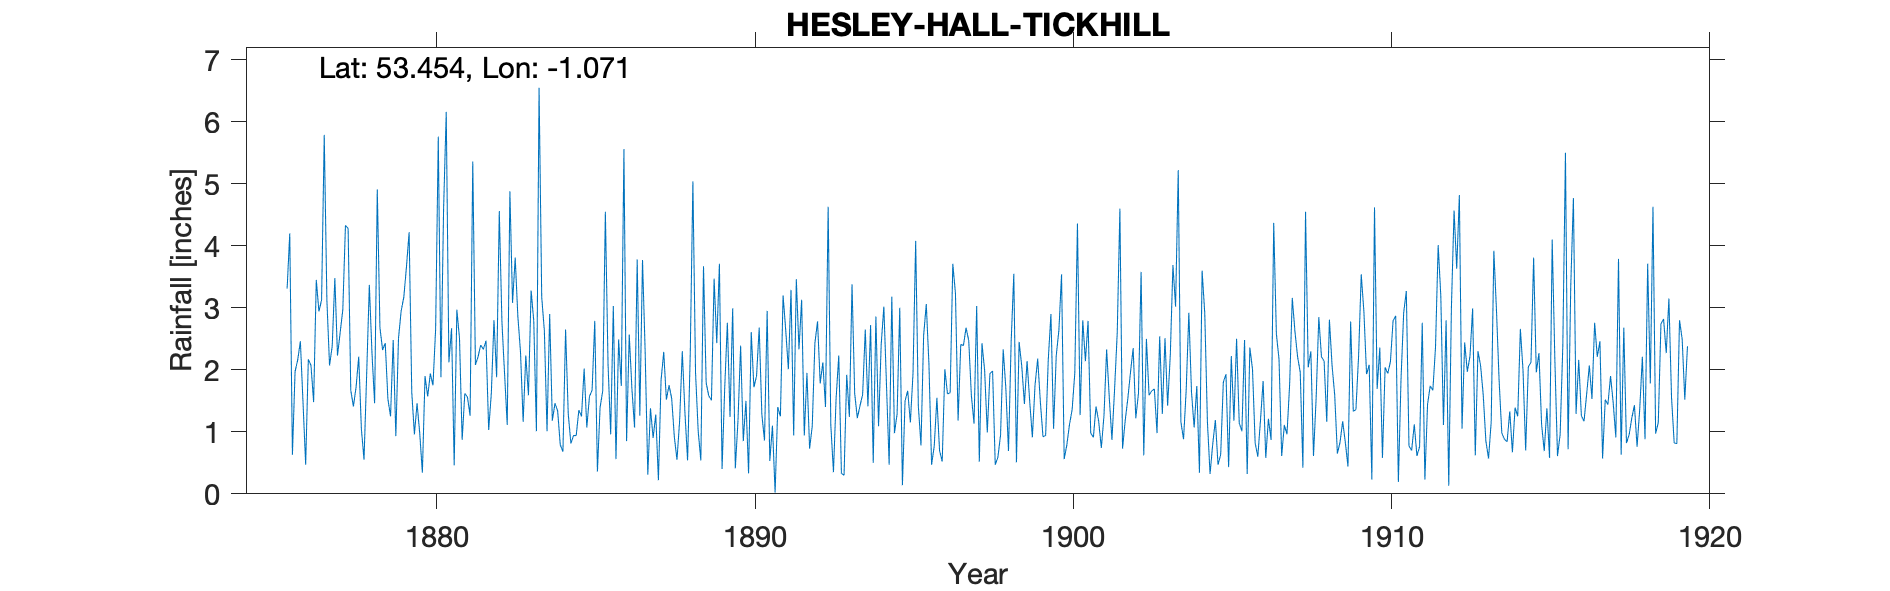

The file beside this chart, header and first rows:
HESLEY-HALL-TICKHILL, , , , , , , , , , , , , , , , , , , , , , , 
Grid ref, SK618956, Long, -1.071, Lat, 53.45, Elevation, 61, ft, , , , , , , , , , , , , , , 
Station no, RR3026, , , , , , , , , , , , , , , , , , , , , , 
, 1870, 1871, 1872, 1873, 1874, 1875, 1876, 1877, 1878, 1879, 1880, 1881, 1882, 1883, 1884, 1885, 1886, 1887, 1888, 1889, 1890, 1891, 1892
January, , , , , , , 1.97, 3.12, 2.21, 1.25, 0.34, 0.46, 2.47, 2.86, 2.9, 1.25, 3.03, 2.3, 0.55, 1.58, 2.39, 1.1, 0.94
February, , , , , , , 2.16, 2.07, 1.05, 2.48, 1.9, 2.97, 1.03, 2.29, 1.18, 2.02, 0.56, 0.31, 1.18, 1.51, 0.85, 0.02, 1.95
March, , , , , , , 2.46, 2.38, 0.55, 0.93, 1.57, 2.51, 1.62, 1.16, 1.46, 1.07, 2.49, 1.38, 2.3, 3.47, 1.5, 1.4, 0.73
April, , , , , , , 1.47, 3.48, 1.93, 2.51, 1.94, 0.87, 2.8, 2.23, 1.34, 1.57, 1.74, 0.9, 1.31, 2.43, 0.33, 1.25, 1.09
May, , , , , , , 0.47, 2.23, 3.37, 2.95, 1.75, 1.62, 1.88, 1.59, 0.79, 1.67, 5.56, 1.28, 0.54, 3.71, 2.61, 3.2, 2.43
June, , , , , , , 2.17, 2.6, 2.27, 3.17, 2.66, 1.56, 4.56, 3.28, 0.68, 2.79, 0.85, 0.22, 2.25, 0.4, 1.72, 2.64, 2.78
July, , , , , , , 2.07, 2.97, 1.46, 3.66, 5.76, 1.26, 2.77, 2.79, 2.65, 0.36, 2.57, 1.83, 5.04, 1.71, 1.9, 2.01, 1.78
August, , , , , , , 1.48, 4.33, 4.91, 4.22, 1.88, 5.36, 1.93, 1.01, 1.29, 1.39, 1.7, 2.29, 1.95, 2.76, 2.68, 3.29, 2.12
September, , , , , , , 3.45, 4.28, 2.68, 1.64, 4.59, 2.08, 1.11, 6.55, 0.81, 1.66, 1.07, 1.52, 1.01, 1.24, 1.28, 0.94, 1.4
October, , , , , , 3.31, 2.94, 1.67, 2.32, 0.96, 6.16, 2.21, 4.88, 3.17, 0.94, 4.55, 3.78, 1.75, 0.54, 2.99, 0.86, 3.46, 4.63
November, , , , , , 4.2, 3.13, 1.41, 2.43, 1.46, 2.12, 2.4, 3.08, 2.63, 0.94, 2.1, 1.26, 1.54, 3.67, 0.41, 2.95, 2.33, 1.11
December, , , , , , 0.63, 5.79, 1.72, 1.53, 0.98, 2.67, 2.33, 3.81, 1.01, 1.35, 0.96, 3.77, 0.92, 1.79, 1.18, 0.53, 3.13, 0.35
Total, , , , , , , 29.56, 32.26, 26.71, 26.21, 33.34, 25.63, 31.94, 30.57, 16.33, 21.39, 28.38, 16.24, 22.13, 23.39, 19.6, 24.77, 21.31
